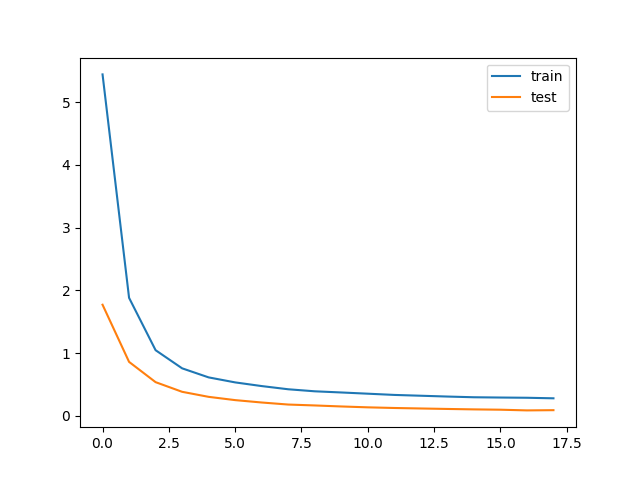

Values plotted in this chart, from the file beside it:
train_loss, test_loss, save
5.443, 1.771, V
1.881, 0.8604, V
1.047, 0.5372, V
0.7577, 0.3835, V
0.6131, 0.3031, V
0.5334, 0.2509, V
0.4749, 0.213, V
0.4239, 0.1804, V
0.3915, 0.166, V
0.3729, 0.1498, V
0.3534, 0.1359, V
0.3337, 0.1255, V
0.3208, 0.1176, V
0.3079, 0.1101, V
0.2965, 0.1033, V
0.2921, 0.09813, V
0.2885, 0.08708, V
0.2798, 0.09071, 
